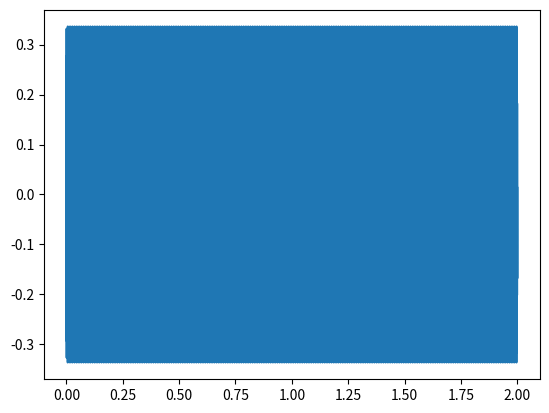

Here is the Python script that generated this plot:
import numpy as np
import matplotlib.pyplot as plt

def sum_sines(freqarr,shiftarr):
    time_signal = np.arange(0, 2, 0.0001)
    comb_signal = np.zeros(len(time_signal))
    for j in range(len(freqarr)):
        comb_signal += amp * np.sin(2 * np.pi * freqarr[j] * time_signal + shiftarr[j])
    return comb_signal

# freqarr = [100.0*(i+1) for i in range(15)]
freqarr = [1100,1200,1300,1400,1500]
# shiftarr = [0.0,0.0,0.0,0.0,0.0,0.0,0.0,0.0,0.0,0.0,0.0,0.0,0.0,0.0,0.0]
# shiftarr = [-0.34,-0.685,0.41,0.505,0.195,0.145,1.455,-0.605,0.66,-0.91,0.015,2.875,-1.45,2.32,0.25]
shiftarr = [1.1,0.7,-0.2,2.3,-1.3]

amp = 0.12

# Time and signal array
time_signal = np.arange(0,2,0.0001)
comb_signal = np.zeros(len(time_signal))

# Find optimal shift array
inc = 0.005
# for i in range(1):
for k in range(5):
    for i in range(len(shiftarr)):
        curr_max = np.max(np.abs(sum_sines(freqarr,shiftarr)))
        new_max = curr_max
        newshift = np.copy(shiftarr)
        newshift[i] += inc
        if np.max(np.abs(sum_sines(freqarr, newshift))) < curr_max:
            new_max = np.max(np.abs(sum_sines(freqarr, newshift)))
            while new_max < curr_max:
                curr_max = new_max
                newshift[i] += inc
                new_max = np.max(np.abs(sum_sines(freqarr, newshift)))
                if new_max > curr_max:
                    newshift[i] -= inc
        else:
            newshift = np.copy(shiftarr)
            newshift[i] -= inc
            if np.max(np.abs(sum_sines(freqarr, newshift))) < curr_max:
                new_max = np.max(np.abs(sum_sines(freqarr, newshift)))
                while new_max < curr_max:
                    curr_max = new_max
                    newshift[i] -= inc
                    new_max = np.max(np.abs(sum_sines(freqarr, newshift)))
                    if new_max > curr_max:
                        newshift[i] += inc
            else:
                newshift = np.copy(shiftarr)
        print("Newest max:", new_max)
        shiftarr = newshift
        print(shiftarr)


comb_signal = sum_sines(freqarr, shiftarr)

plt.plot(time_signal, comb_signal)
plt.show()